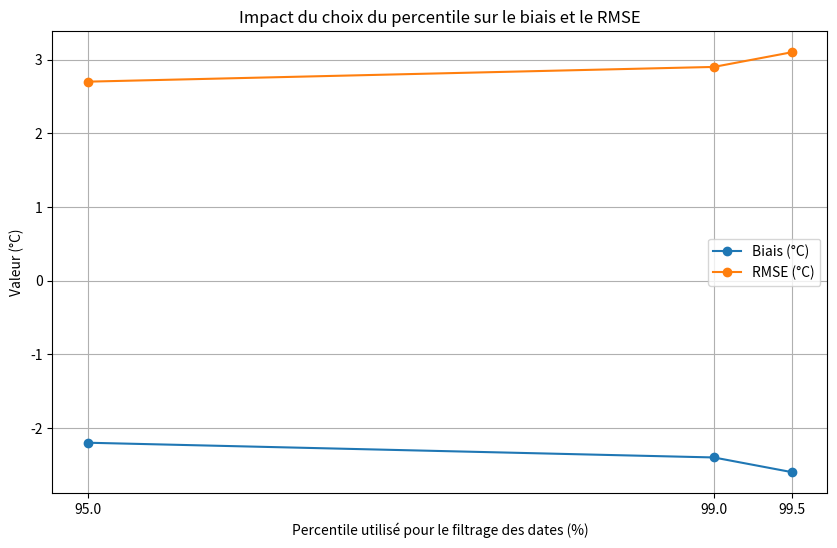

This figure's Python source:
biais = [-2.2,-2.4, -2.6]
rmse = [2.7, 2.9, 3.1]
p=[95, 99, 99.5]

seuil_p95 = 308.2
seuil_p99 = 311.7 #201 pas de temps
seuil_p995 = 312.9 #101 pas de temps

import matplotlib.pyplot as plt
plt.figure(figsize=(10,6))
plt.plot(p, biais, marker='o', label='Biais (°C)')
plt.plot(p, rmse, marker='o', label='RMSE (°C)')
plt.xticks(p)
plt.xlabel('Percentile utilisé pour le filtrage des dates (%)')
plt.ylabel('Valeur (°C)')
plt.title('Impact du choix du percentile sur le biais et le RMSE')
plt.legend()
plt.grid()
plt.show()
